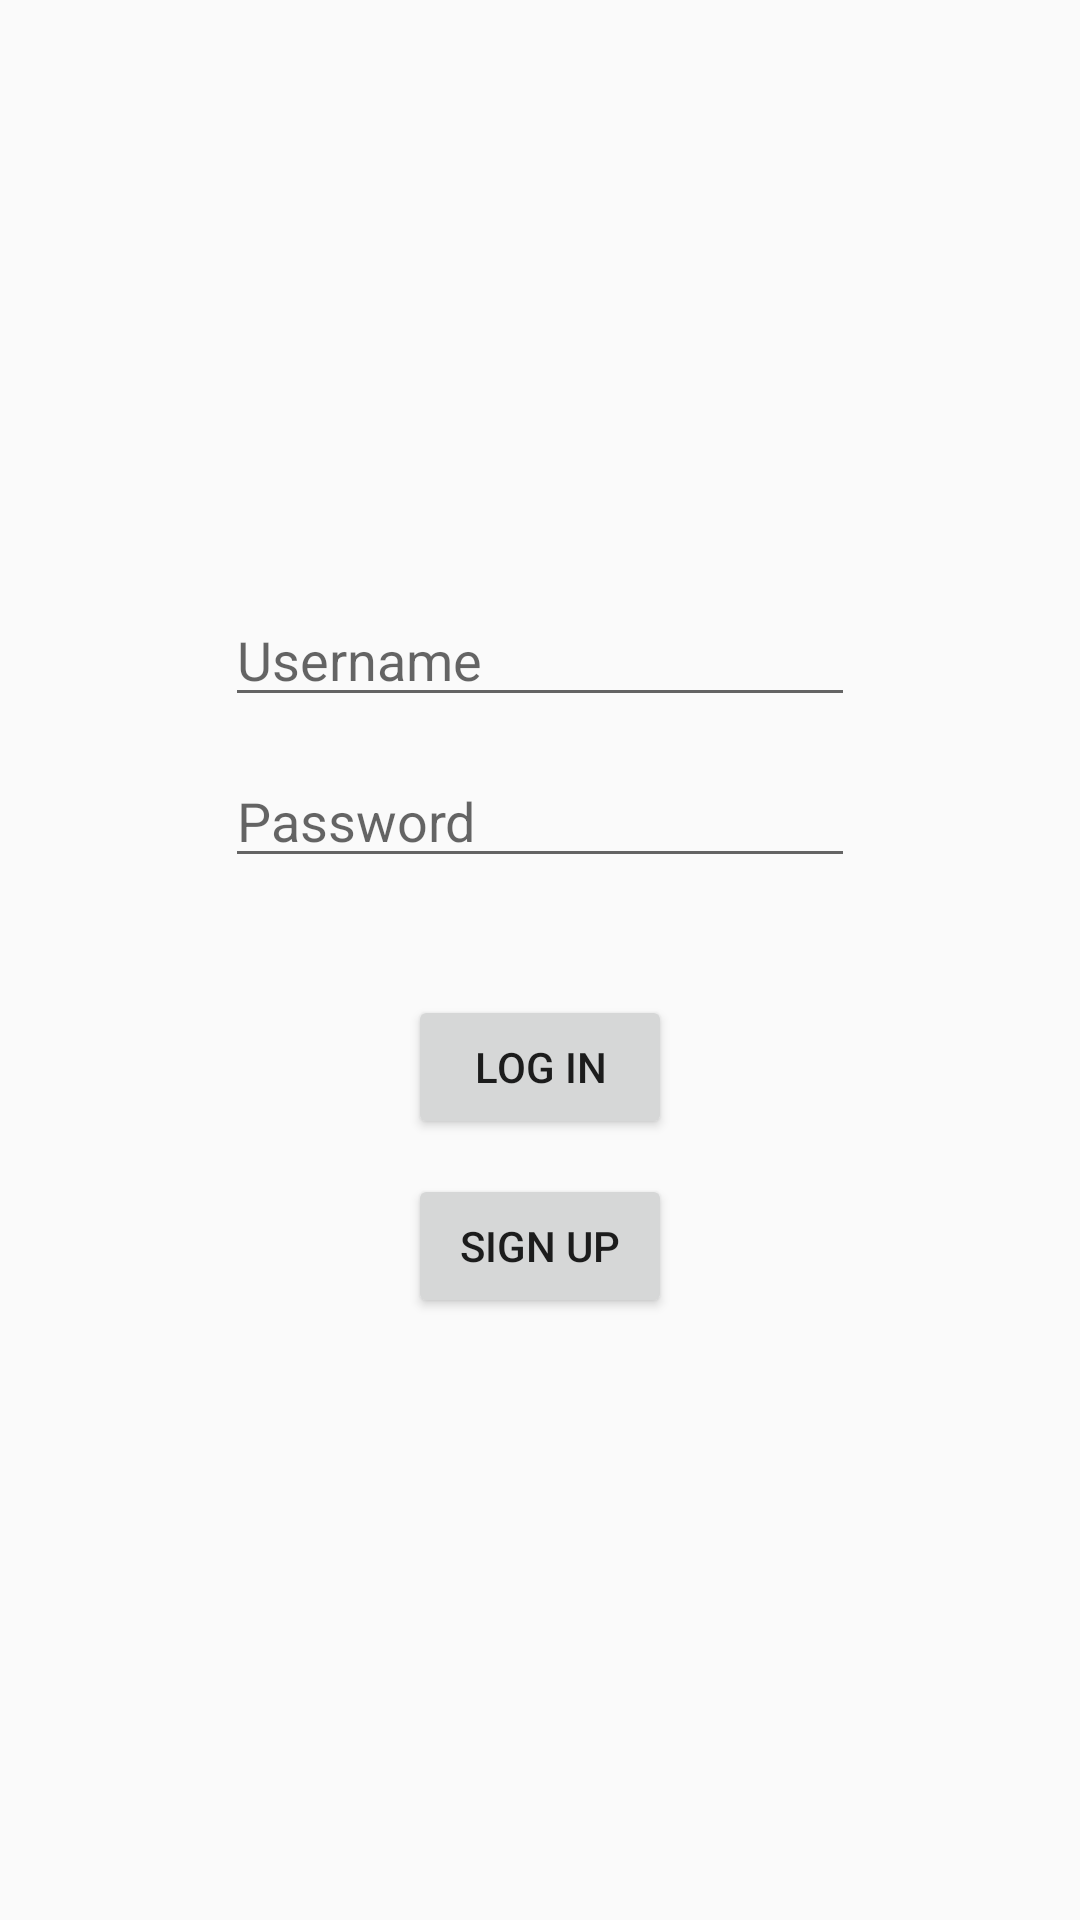

Android layout source for this screen:
<!-- AndroidManifest.xml: application theme Theme.HW6 -->
<!-- res/layout/authentication_layout.xml -->
<?xml version="1.0" encoding="utf-8"?>
<androidx.constraintlayout.widget.ConstraintLayout xmlns:android="http://schemas.android.com/apk/res/android"
    xmlns:app="http://schemas.android.com/apk/res-auto"
    xmlns:tools="http://schemas.android.com/tools"
    android:layout_width="match_parent"
    android:layout_height="match_parent">

    <Button
        android:id="@+id/signup_button"
        android:layout_width="wrap_content"
        android:layout_height="wrap_content"
        android:text="Sign Up"
        app:layout_constraintBottom_toBottomOf="parent"
        app:layout_constraintEnd_toEndOf="parent"
        app:layout_constraintStart_toStartOf="parent"
        app:layout_constraintTop_toBottomOf="@+id/password"
        app:layout_constraintVertical_bias="0.32999998" />

    <EditText
        android:id="@+id/username"
        android:layout_width="wrap_content"
        android:layout_height="wrap_content"
        android:ems="10"
        android:hint="Username"
        android:inputType="textPersonName"
        app:layout_constraintBottom_toBottomOf="parent"
        app:layout_constraintEnd_toEndOf="parent"
        app:layout_constraintStart_toStartOf="parent"
        app:layout_constraintTop_toTopOf="parent"
        app:layout_constraintVertical_bias="0.32999998" />

    <EditText
        android:id="@+id/password"
        android:layout_width="wrap_content"
        android:layout_height="wrap_content"
        android:ems="10"
        android:hint="Password"
        android:inputType="textPersonName"
        app:layout_constraintBottom_toBottomOf="parent"
        app:layout_constraintEnd_toEndOf="parent"
        app:layout_constraintStart_toStartOf="parent"
        app:layout_constraintTop_toTopOf="parent"
        app:layout_constraintVertical_bias="0.42000002" />

    <Button
        android:id="@+id/login_button"
        android:layout_width="wrap_content"
        android:layout_height="wrap_content"
        android:text="Log In"
        app:layout_constraintBottom_toBottomOf="parent"
        app:layout_constraintEnd_toEndOf="parent"
        app:layout_constraintStart_toStartOf="parent"
        app:layout_constraintTop_toBottomOf="@+id/password"
        app:layout_constraintVertical_bias="0.13" />
</androidx.constraintlayout.widget.ConstraintLayout>
<!-- resources referenced by this layout -->
<resources>
  <style name="Theme.HW6" parent="Theme.AppCompat.Light.NoActionBar">
          
          <item name="colorPrimary">@color/purple_500</item>
          <item name="colorPrimaryVariant">@color/purple_700</item>
          <item name="colorOnPrimary">@color/white</item>
          
          <item name="colorSecondary">@color/teal_200</item>
          <item name="colorSecondaryVariant">@color/teal_700</item>
          <item name="colorOnSecondary">@color/black</item>
          
          <item name="android:statusBarColor">?attr/colorPrimaryVariant</item>
          
      </style>
  <!-- not gathered from this repository: default colours our renderer supplied (Android Studio template values) -->
  <color name="purple_500">#FF6200EE</color>
  <color name="purple_700">#FF3700B3</color>
  <color name="teal_200">#FF03DAC5</color>
  <color name="teal_700">#FF018786</color>
  <color name="black">#FF000000</color>
  <color name="white">#FFFFFFFF</color>
</resources>
